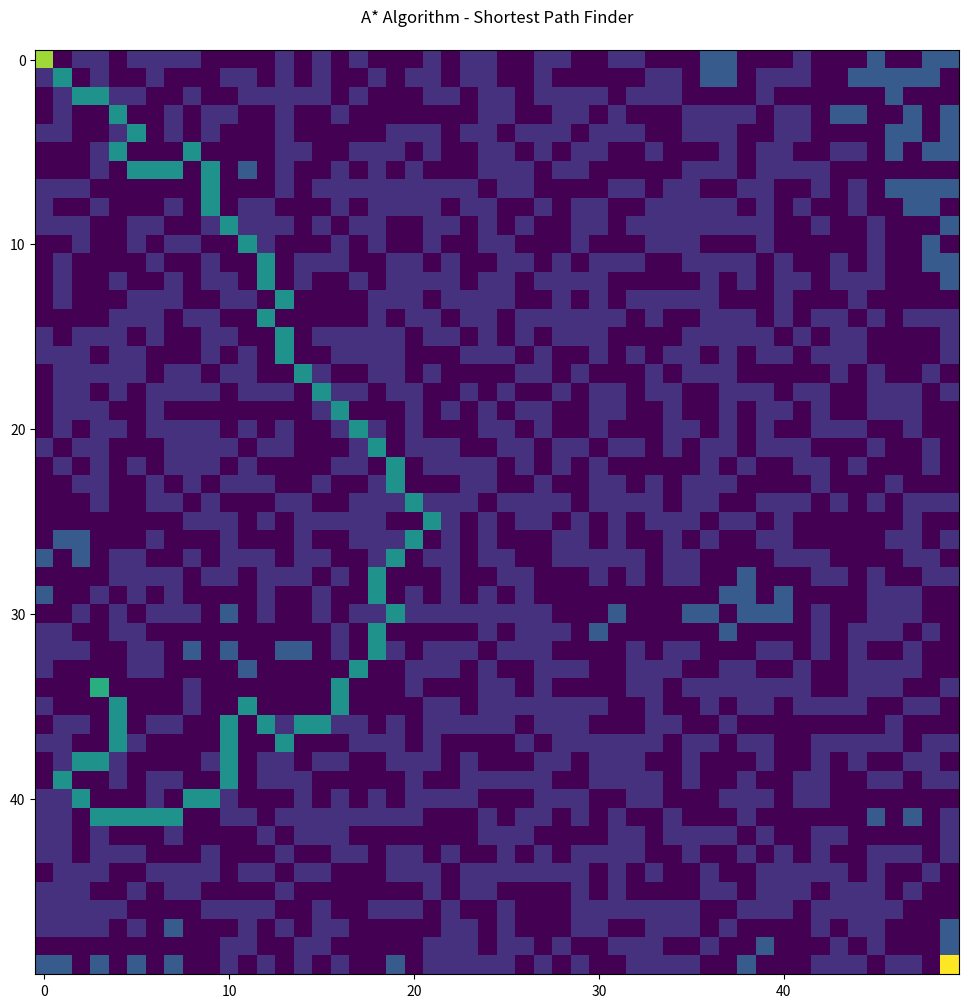

Write the Python code that produced this figure.
from matplotlib import pyplot as plt
import random


# Creating a class 'station' which would be like a node on the screen
class Station:
    def __init__(self, i, j):
        """ Set is present for the coloring purpose"""
        self.set = 0
        self.i = i
        self.j = j
        # f is the cost function
        # g is like the actual distance from the starting point
        # h is the heuristic - shortest possible distance - here, it would be displacement (euclidean distance)
        self.f = 0
        self.g = 0
        self.h = 0
        # To trace back the path, we need to record parents
        self.parent = None
        self.wall = False
        # list of neighbors of a station
        self.neighbors = []
        if random.random() < 0.5:
            self.wall = True

    def add_neighbors(self, grid_passed):
        """Returns list of neighbor stations"""
        i = self.i
        j = self.j
        if j < size - 1:
            self.neighbors.append(grid_passed[i][j + 1])
        if i > 0:
            self.neighbors.append(grid_passed[i - 1][j])
        if j > 0:
            self.neighbors.append(grid_passed[i][j - 1])
        if i < size - 1:
            self.neighbors.append(grid_passed[i + 1][j])
        if i < size - 1 and j < size - 1:
            self.neighbors.append(grid_passed[i + 1][j + 1])
        if i > 0 and j < size - 1:
            self.neighbors.append(grid_passed[i - 1][j + 1])
        if i < size - 1 and j > 0:
            self.neighbors.append(grid_passed[i + 1][j - 1])
        if i > 0 and j > 0:
            self.neighbors.append(grid_passed[i - 1][j - 1])


# Used a class instead of array just to update the value of set every time a station is added to open_set
class Set:
    def __init__(self, array):
        self.array = array

    def add(self, station, var):
        if var == 'open':
            station.set = -5
        self.array.append(station)


def heuristic(a, b):
    """Our heuristic function"""
    dist = abs(a.i - b.i) + abs(a.j - b.j)
    return dist


open_set = []
open_set = Set(open_set)
closed_set = []
closed_set = Set(closed_set)
size = 50
grid = []

# Making a grid
for i in range(size):
    row = [Station(0, 0) for i in range(size)]
    grid.append(row)

# Allotting one Station object to each of the element in the grid
for i in range(size):
    for j in range(size):
        grid[i][j] = Station(i, j)

# Filling neighbours
for i in range(size):
    for j in range(size):
        grid[i][j].add_neighbors(grid)

start = grid[00][0]
end = grid[size - 1][size - 1]
grid[0][0].wall = False
grid[size - 1][size - 1].wall = False

# Adding the start point to the open_set
open_set.add(start, 'open')

# Actual loop
a = 0
while a < 1:
    if open_set.array:
        winner = 0
        for i in range(len(open_set.array)):
            if open_set.array[i].f < open_set.array[winner].f:
                winner = i
        current = open_set.array[winner]

        if current == end:
            # Calculating path
            current.set = 8
            while current.parent:
                current.parent.set = 16
                current = current.parent
            print('Done')
            a = a + 1

        # Remove the evaluated point from open_set and add to closed_set
        open_set.array.pop(winner)
        closed_set.array.append(current)

        # Adding a new point to evaluate in open_set
        neighbors = current.neighbors
        for neighbor in neighbors:
            if neighbor not in closed_set.array:
                if not neighbor.wall:
                    temp_g = current.g + 1
                    new_path = False
                    if neighbor in open_set.array:
                        if temp_g < neighbor.g:
                            neighbor.g = temp_g
                            new_path = True
                    else:
                        neighbor.g = temp_g
                        new_path = True
                        open_set.add(neighbor, 'open')
                    if new_path:
                        neighbor.h = heuristic(neighbor, end)
                        neighbor.f = neighbor.g + neighbor.h
                        neighbor.parent = current
            # print(neighbor.parent)
    else:
        current.set = 12
        while current.parent:
            current.parent.set = 8
            current = current.parent
        print('No path found!')
        a = a + 1

# For debugging purpose - Visualisation
vis_grid = []
for i in range(size):
    row = [0 for i in range(size)]
    vis_grid.append(row)

start.set = 20
end.set = 25
for i in range(size):
    for j in range(size):
        if grid[i][j].wall:
            vis_grid[i][j] = grid[i][j].set - 10
        else:
            vis_grid[i][j] = grid[i][j].set

plt.figure(figsize =(12, 12))
plt.title('A* Algorithm - Shortest Path Finder\n')
plt.imshow(vis_grid)
plt.show()
